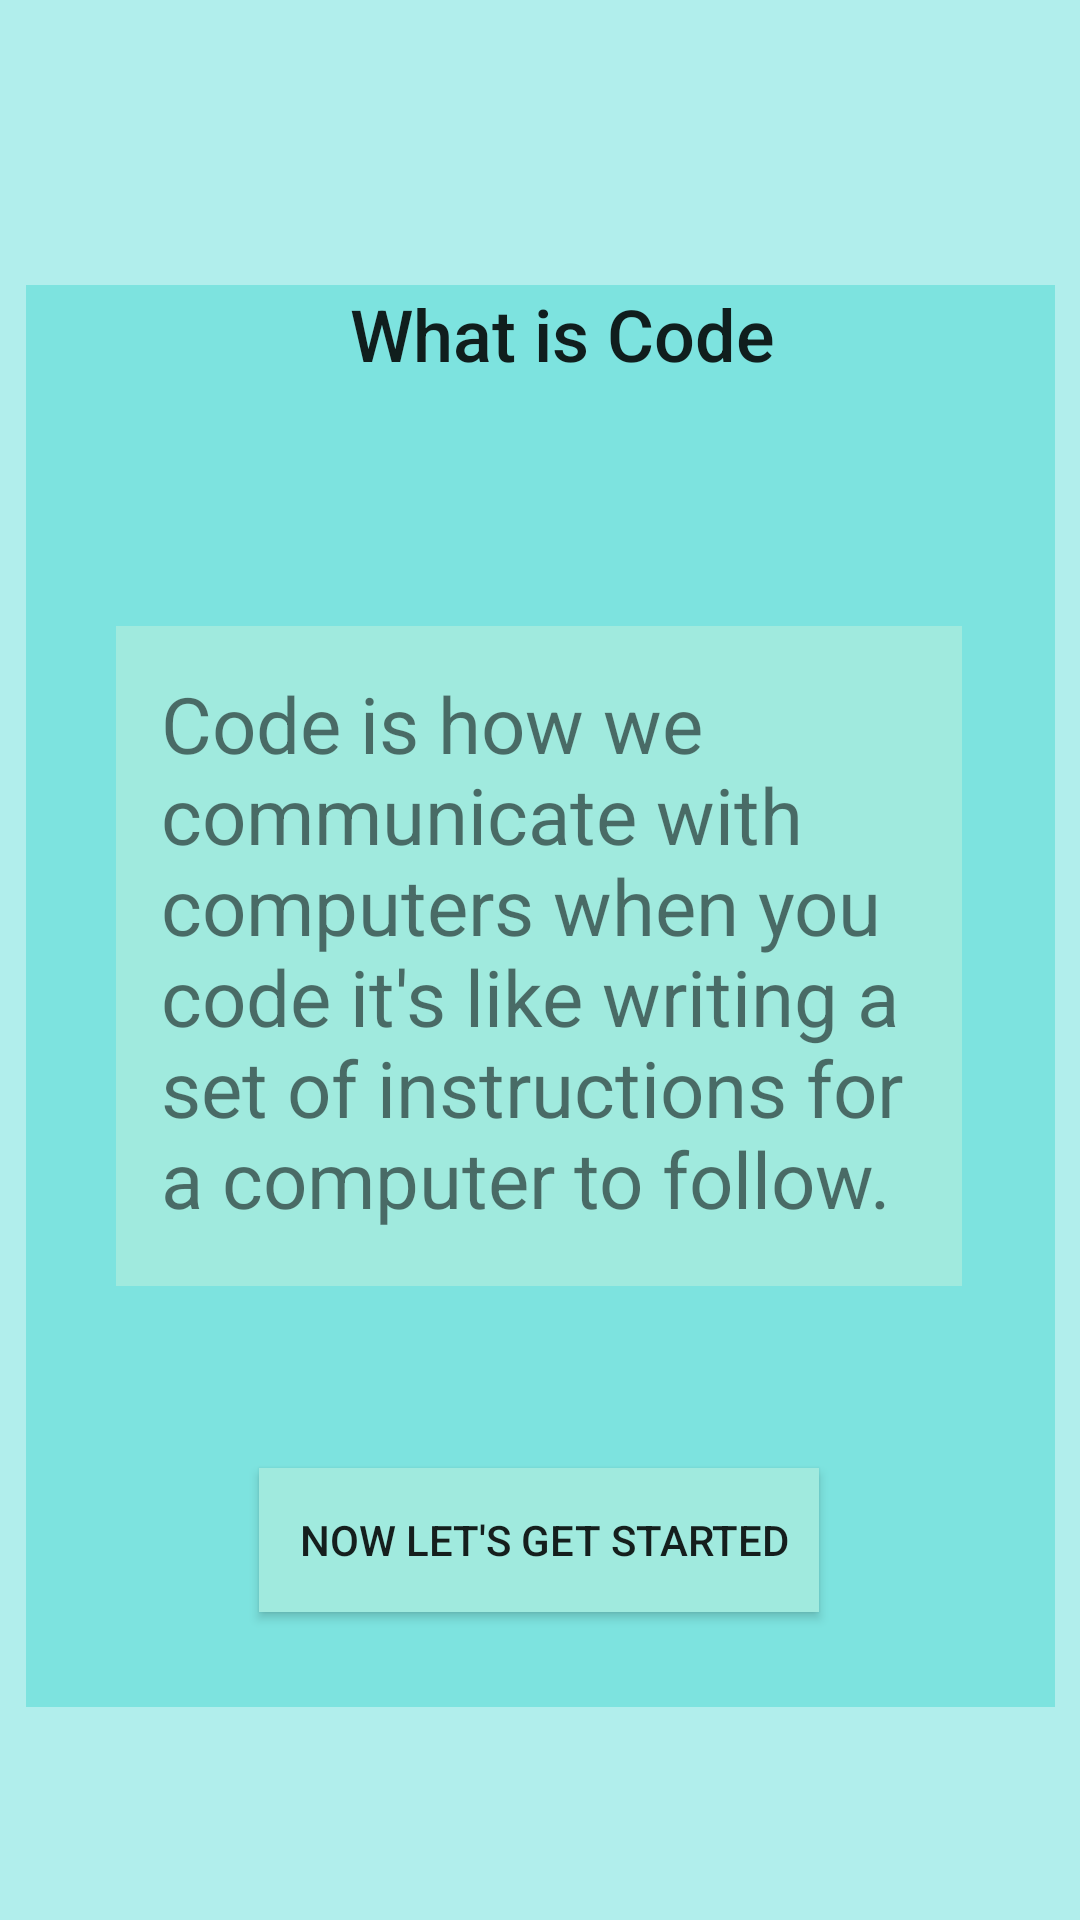

Produce the Android XML layout that renders to this screen, including the resource entries it uses.
<!-- AndroidManifest.xml: application theme AppTheme -->
<!-- res/layout/activity_whatis_code.xml -->
<?xml version="1.0" encoding="utf-8"?>
<android.support.constraint.ConstraintLayout xmlns:android="http://schemas.android.com/apk/res/android"
    xmlns:app="http://schemas.android.com/apk/res-auto"
    xmlns:tools="http://schemas.android.com/tools"
    android:layout_width="match_parent"
    android:layout_height="match_parent"
    tools:context=".WhatisCode">

    <ScrollView
        android:id="@+id/scrollView2"
        android:layout_width="match_parent"
        android:layout_height="match_parent"
        tools:layout_editor_absoluteX="60dp"
        tools:layout_editor_absoluteY="239dp">

        <LinearLayout
            android:layout_width="match_parent"
            android:layout_height="match_parent"
            android:orientation="vertical" />
    </ScrollView>

    <TextView
        android:id="@+id/textView5"
        android:layout_width="657dp"
        android:layout_height="820dp"
        android:layout_marginStart="24dp"
        android:layout_marginTop="24dp"
        android:layout_marginEnd="24dp"
        android:layout_marginBottom="24dp"
        android:background="#b1eeec"
        android:textColor="@color/colorAccent"
        app:layout_constraintBottom_toBottomOf="@+id/scrollView2"
        app:layout_constraintEnd_toEndOf="parent"
        app:layout_constraintStart_toStartOf="@+id/scrollView2"
        app:layout_constraintTop_toTopOf="@+id/scrollView2" />

    <TextView
        android:id="@+id/textView8"
        android:layout_width="343dp"
        android:layout_height="474dp"
        android:layout_marginStart="24dp"
        android:layout_marginLeft="24dp"
        android:layout_marginTop="24dp"
        android:layout_marginEnd="24dp"
        android:layout_marginRight="24dp"
        android:background="#7de3df"
        android:text="                  What is Code"
        android:textAppearance="@style/TextAppearance.AppCompat.Body2"
        android:textSize="24sp"
        app:layout_constraintBottom_toBottomOf="@+id/textView5"
        app:layout_constraintEnd_toEndOf="parent"
        app:layout_constraintStart_toStartOf="parent"
        app:layout_constraintTop_toTopOf="@+id/textView5" />

    <TextView
        android:id="@+id/textView9"
        android:layout_width="282dp"
        android:layout_height="220dp"
        android:background="@color/colorAccent"
        android:padding="15dp"
        android:text="Code is how we communicate with computers when you code it's like writing a set of instructions for a computer to follow.
"

        android:textSize="14sp"
        app:autoSizeTextType="uniform"
        app:layout_constraintBottom_toBottomOf="@+id/textView8"
        app:layout_constraintEnd_toEndOf="@+id/textView8"
        app:layout_constraintHorizontal_bias="0.491"
        app:layout_constraintStart_toStartOf="@+id/textView8"
        app:layout_constraintTop_toTopOf="@+id/textView8"
        app:layout_constraintVertical_bias="0.448" />

    <Button
        android:id="@+id/button6"
        android:layout_width="wrap_content"
        android:layout_height="wrap_content"
        android:layout_marginStart="24dp"
        android:layout_marginLeft="24dp"
        android:layout_marginTop="24dp"
        android:layout_marginEnd="24dp"
        android:layout_marginRight="24dp"
        android:layout_marginBottom="24dp"
        android:background="@color/colorAccent"
        android:padding="10dp"
        android:text=" NOW Let's get started"
        app:layout_constraintBottom_toBottomOf="parent"
        app:layout_constraintEnd_toEndOf="parent"
        app:layout_constraintHorizontal_bias="0.498"
        app:layout_constraintStart_toStartOf="parent"
        app:layout_constraintTop_toBottomOf="@+id/textView9"
        app:layout_constraintVertical_bias="0.316" />

</android.support.constraint.ConstraintLayout>
<!-- resources referenced by this layout -->
<resources>
  <color name="colorAccent">#A0EADE</color>
  <style name="AppTheme" parent="Theme.AppCompat.Light.NoActionBar">
          
          <item name="colorPrimary">@color/colorPrimary</item>
          <item name="colorPrimaryDark">@color/colorPrimaryDark</item>
          <item name="colorAccent">@color/colorAccent</item>
          <item name="overlapAnchor">false</item>
          <item name="android:dropDownVerticalOffset">-4dp</item>
      </style>
  <color name="colorPrimary">#C2DFE3</color>
  <color name="colorPrimaryDark">#1D263B</color>
</resources>
